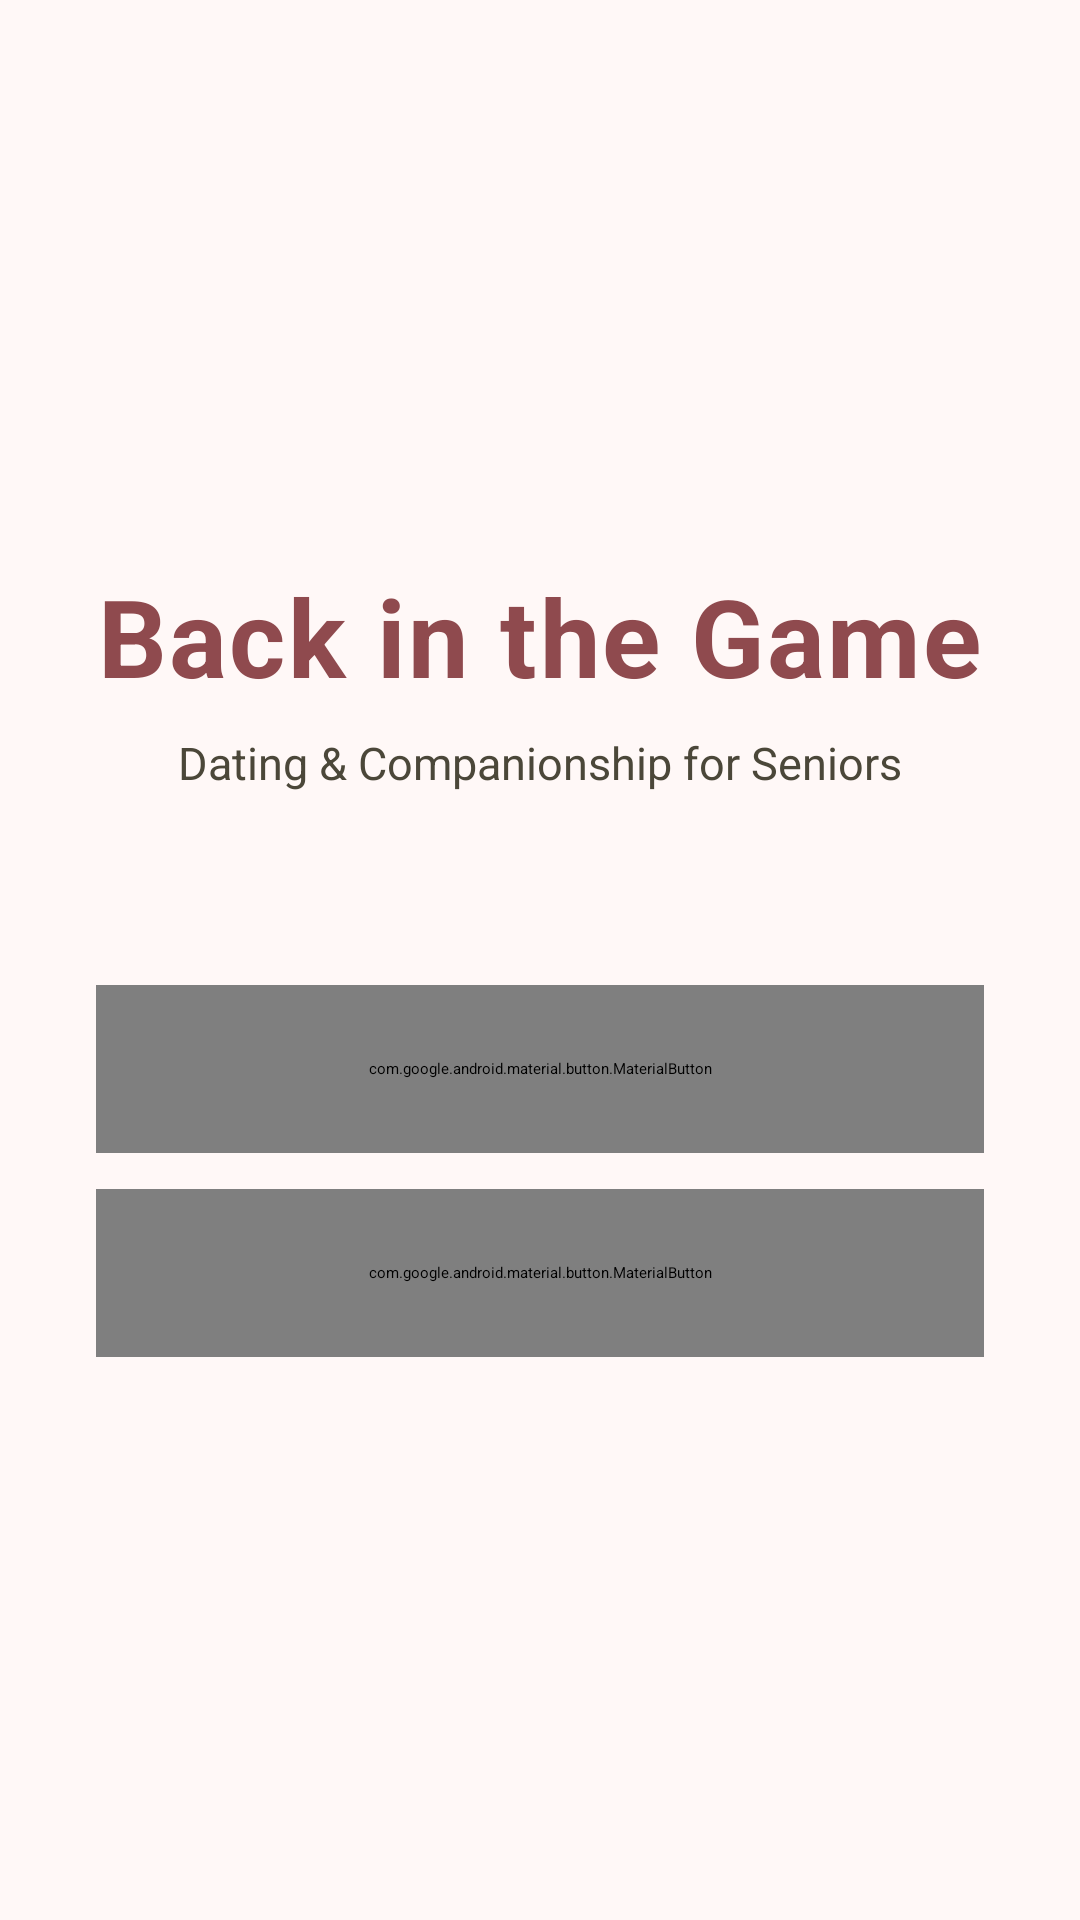

The Android layout XML behind this screen, and the referenced resources:
<!-- AndroidManifest.xml: application theme ThemeOverlay.AppTheme.MediumContrast -->
<!-- res/layout/activity_main.xml -->
<?xml version="1.0" encoding="utf-8"?>
<LinearLayout xmlns:android="http://schemas.android.com/apk/res/android"
    android:id="@+id/main"
    android:layout_width="match_parent"
    android:layout_height="match_parent"
    android:orientation="vertical"
    android:gravity="center"
    android:padding="32dp"
    android:background="@color/md_theme_background">

    <TextView
        android:layout_width="wrap_content"
        android:layout_height="wrap_content"
        android:layout_marginBottom="8dp"
        android:letterSpacing="0.02"
        android:text="Back in the Game"
        android:textColor="@color/md_theme_primary"
        android:textSize="36sp"
        android:textStyle="bold" />

    <TextView
        android:layout_width="wrap_content"
        android:layout_height="wrap_content"
        android:text="Dating &amp; Companionship for Seniors"
        android:textSize="15sp"
        android:textColor="@color/md_theme_onSurfaceVariant"
        android:layout_marginBottom="64dp"/>

    <com.google.android.material.button.MaterialButton
        android:id="@+id/btnSignUp"
        android:layout_width="match_parent"
        android:layout_height="56dp"
        android:text="Sign Up"
        android:textSize="16sp"
        style="@style/Widget.Material3.Button"
        android:layout_marginBottom="12dp"/>

    <com.google.android.material.button.MaterialButton
        android:id="@+id/btnLogIn"
        android:layout_width="match_parent"
        android:layout_height="56dp"
        android:text="Log In"
        android:textSize="16sp"
        style="@style/Widget.Material3.Button.OutlinedButton"/>

</LinearLayout>
<!-- resources referenced by this layout -->
<resources>
  <color name="md_theme_background">#FFF8F7</color>
  <color name="md_theme_onSurfaceVariant">#4B4739</color>
  <color name="md_theme_primary">#8F4A4E</color>
</resources>
